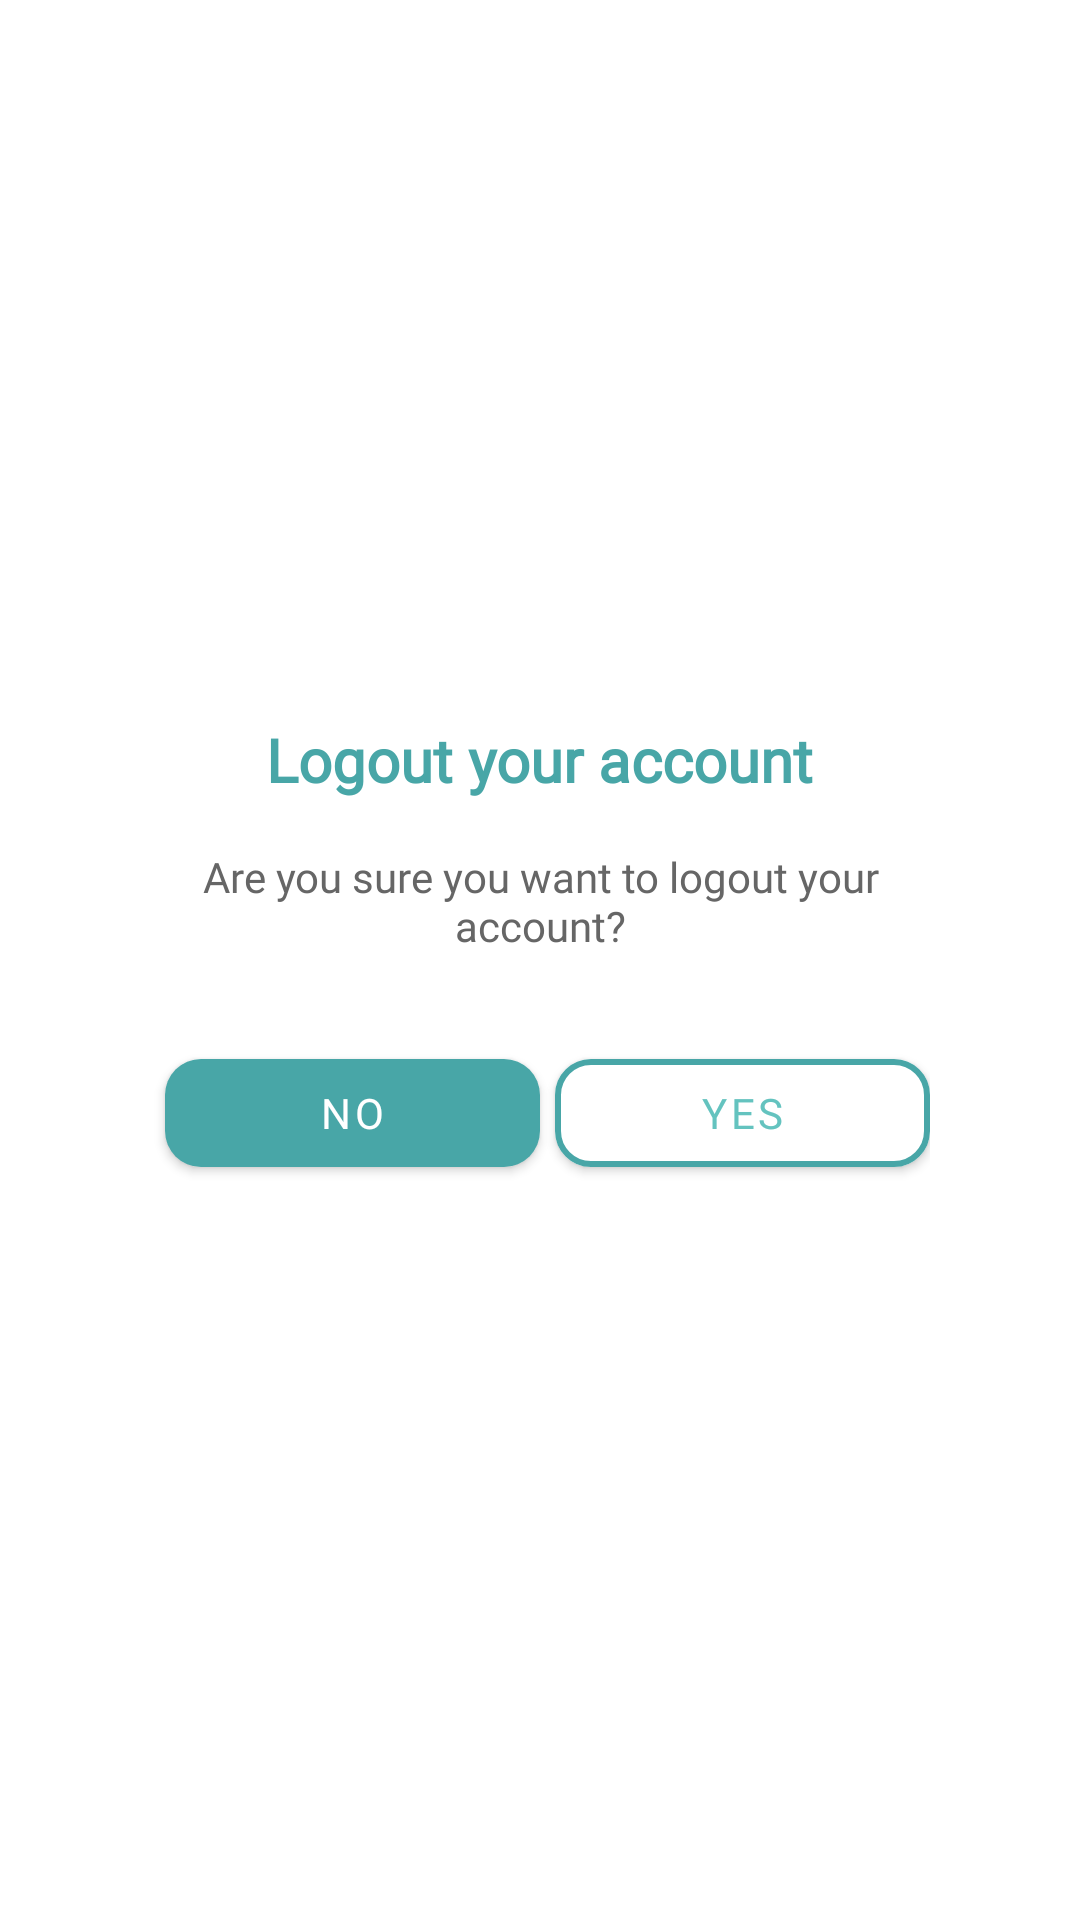

Produce the Android XML layout that renders to this screen, including the resource entries it uses.
<!-- AndroidManifest.xml: application theme Theme.PicMosaic -->
<!-- res/layout/logout_dialog.xml -->
<?xml version="1.0" encoding="utf-8"?>
<LinearLayout xmlns:android="http://schemas.android.com/apk/res/android"
    android:layout_width="match_parent"
    android:layout_height="match_parent"
    xmlns:app="http://schemas.android.com/apk/res-auto"
    android:orientation="vertical"
    android:gravity="center"
    >

    <LinearLayout
        android:layout_width="300dp"
        android:layout_height="wrap_content"
        android:orientation="vertical"
        android:background="@drawable/dialog_background"
        android:padding="20dp"
        android:gravity="center"
        android:layout_margin="20dp">

        <TextView
            android:layout_width="wrap_content"
            android:layout_height="wrap_content"
            android:text="Logout your account"
            android:textSize="20sp"
            android:fontFamily="@font/poppins_bold"
            android:textStyle="bold"
            android:textColor="#48A6A7"
            android:layout_marginBottom="16dp"/>

        <TextView
            android:layout_width="wrap_content"
            android:layout_height="wrap_content"
            android:fontFamily="@font/poppins_light"
            android:text="Are you sure you want to logout your account?"
            android:textAlignment="center"
            android:textColor="#666666"
            android:layout_marginBottom="24dp"/>

        <LinearLayout
            android:layout_width="match_parent"
            android:layout_height="wrap_content"
            android:orientation="horizontal"
            android:gravity="center">

            <com.google.android.material.button.MaterialButton
                android:id="@+id/no_button"
                android:layout_width="wrap_content"
                android:layout_height="wrap_content"
                android:layout_weight="1"
                android:text="NO"
                android:layout_gravity="center_vertical"
                android:layout_margin="5dp"
                style="@style/CustomDialogButton"
                />

            <com.google.android.material.button.MaterialButton
                android:id="@+id/yes_button"
                android:layout_width="wrap_content"
                android:layout_height="wrap_content"
                android:layout_weight="1"
                android:text="YES"
                style="@style/CustomDialogButtonOutlined"
                android:layout_gravity="center_vertical"
                />

        </LinearLayout>
    </LinearLayout>
</LinearLayout>
<!-- resources referenced by this layout -->
<resources>
  <!-- drawable dialog_background (drawable) -->
  <shape xmlns:android="http://schemas.android.com/apk/res/android"
      android:shape="rectangle">
  
      
      <solid android:color="#FFFFFF" />
  
      
      <corners android:radius="30dp" />
  
  </shape>
  <style name="CustomDialogButton" parent="Widget.MaterialComponents.Button">
          <item name="android:fontFamily">@font/poppins_semi_bold</item>
          <item name="android:textAllCaps">false</item>
          <item name="android:elevation">2dp</item>
          <item name="cornerRadius">12dp</item>
      </style>
  <style name="CustomDialogButtonOutlined" parent="Widget.MaterialComponents.Button.OutlinedButton">
          <item name="android:fontFamily">@font/poppins_semi_bold</item>
          <item name="android:backgroundTint">@color/white</item>
          <item name="android:textColor">#64C3BF</item>
          <item name="android:elevation">2dp</item>
          <item name="strokeWidth">2dp</item>
          <item name="strokeColor">#48A6A7</item>
          <item name="cornerRadius">12dp</item>
      </style>
  <style name="Theme.PicMosaic" parent="Theme.MaterialComponents.Light.NoActionBar">
          
          <item name="colorPrimary">#48A6A7</item>
          <item name="colorPrimaryVariant">#48A6A7</item>
          <item name="colorOnPrimary">@color/white</item>
          
          <item name="colorSecondary">#48A6A7</item>
          <item name="colorSecondaryVariant">#48A6A7</item>
          <item name="colorOnSecondary">@color/black</item>
          
          <item name="android:statusBarColor">?attr/colorPrimaryVariant</item>
          
          <item name="android:textColorHighlight">@color/primary_light</item>
          <item name="android:colorControlActivated">@color/primary</item>
          <item name="colorControlActivated">@color/primary</item>
          
          <item name="materialAlertDialogTheme">@style/ThemeOverlay.App.MaterialAlertDialog</item>
      </style>
  <color name="white">#FFFFFFFF</color>
  <color name="black">#FF000000</color>
  <color name="primary_light">#9ACBD0</color>
  <color name="primary">#48A6A7</color>
  <style name="ThemeOverlay.App.MaterialAlertDialog" parent="ThemeOverlay.MaterialComponents.MaterialAlertDialog">
          <item name="colorPrimary">#48A6A7</item>
          <item name="colorSurface">@color/white</item>
          <item name="materialAlertDialogTitleTextStyle">@style/MaterialAlertDialog.App.Title.Text</item>
      </style>
  <style name="MaterialAlertDialog.App.Title.Text" parent="MaterialAlertDialog.MaterialComponents.Title.Text">
          <item name="android:textColor">@color/black</item>
      </style>
</resources>
